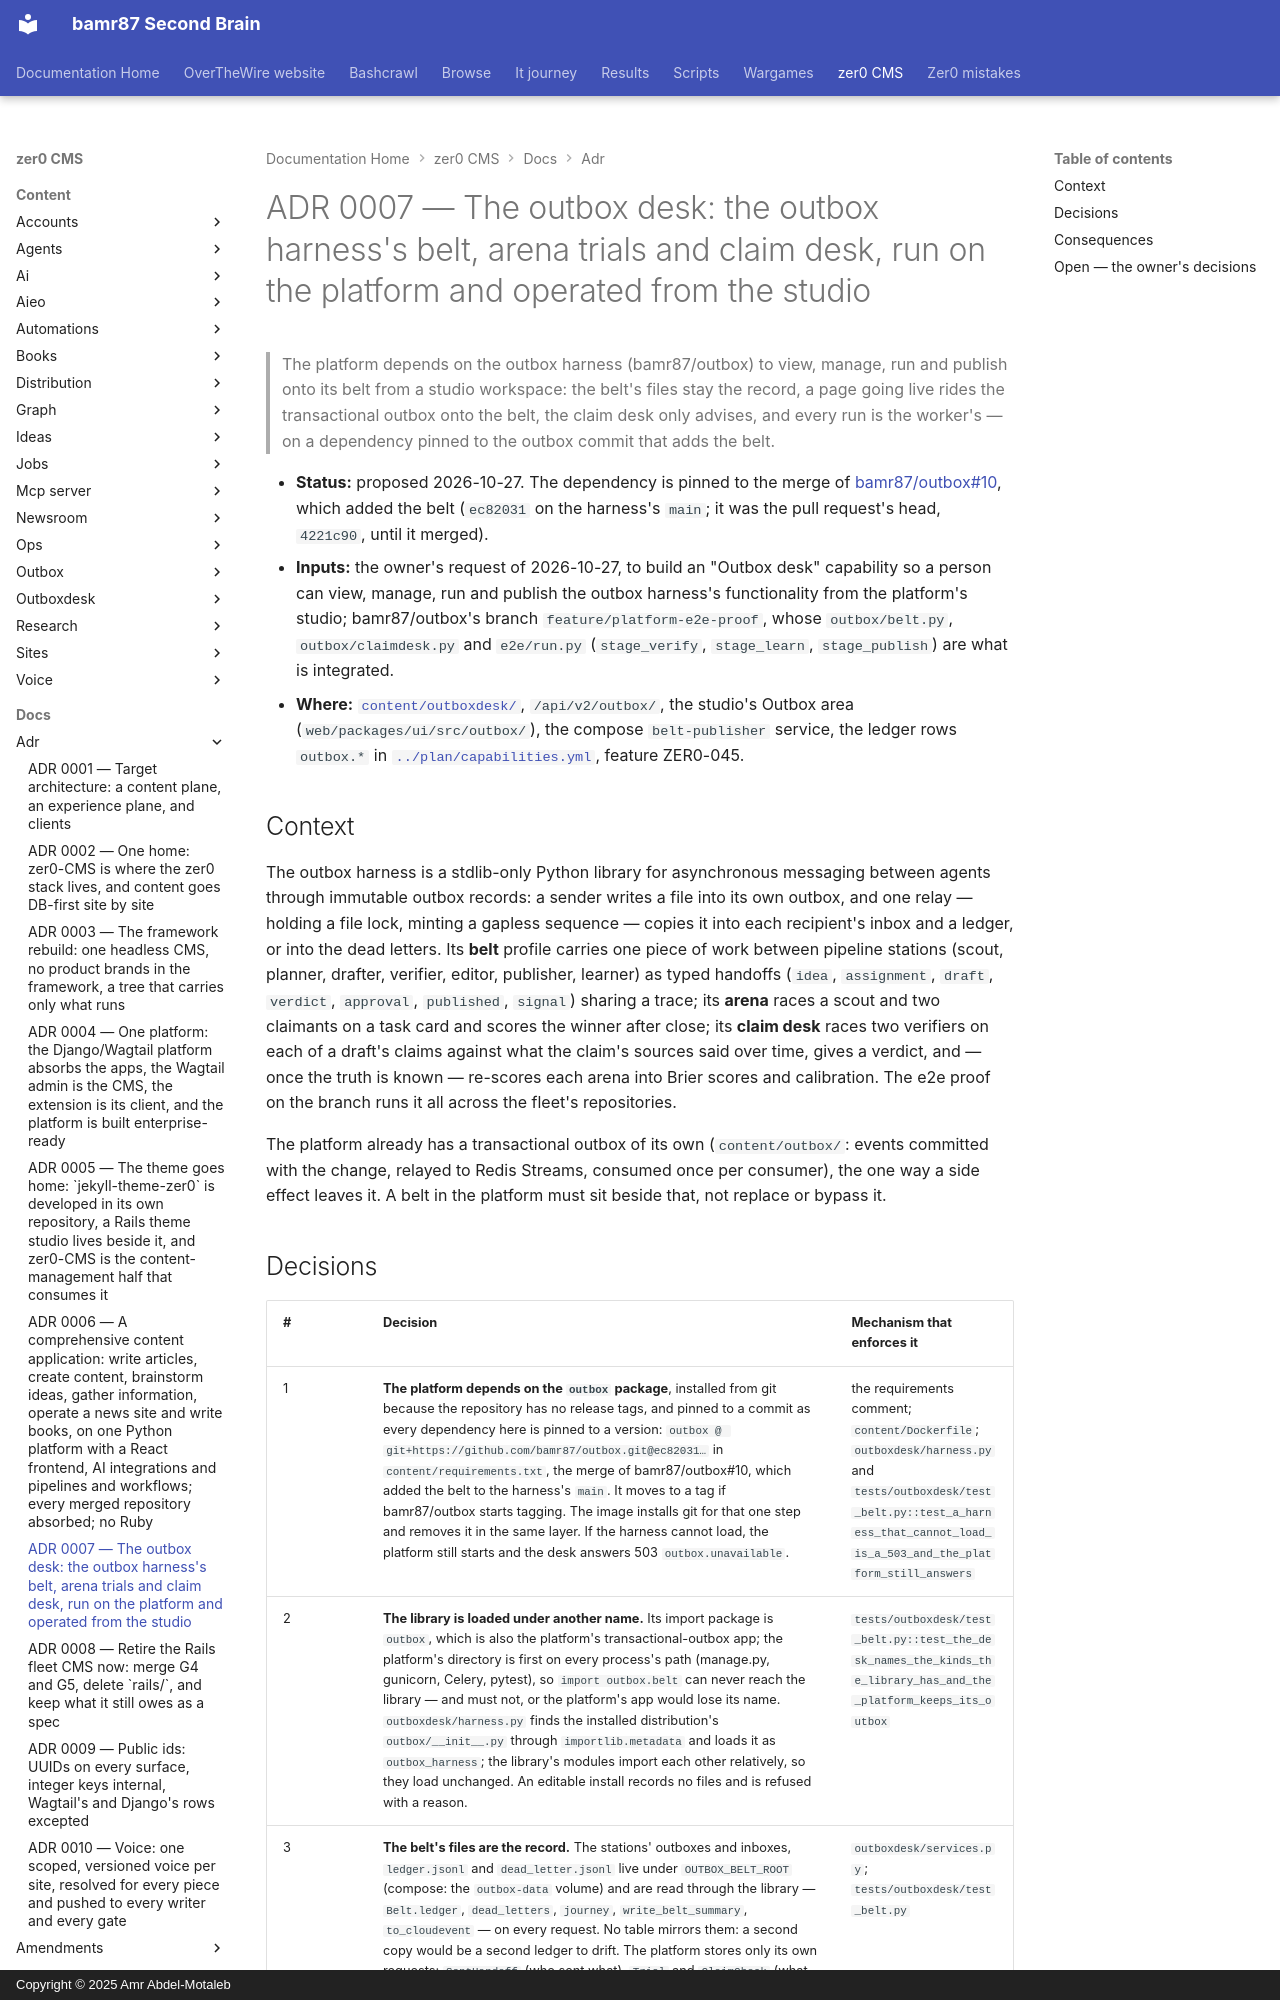

repository: bamr87/README · page: zer0-CMS/docs/adr/0007-outbox-desk/index.html · generator: mkdocs · copyright: Copyright © 2025 Amr Abdel-Motaleb

---
source_file: docs/adr/0007-outbox-desk.md
source_repo: bamr87/zer0-CMS
source_url: https://github.com/bamr87/zer0-CMS/blob/main/docs/adr/0007-outbox-desk.md
title: 'ADR 0007 — The outbox desk: the outbox harness''s belt, arena trials and claim
  desk, run on the platform and operated from the studio'
---
# ADR 0007 — The outbox desk: the outbox harness's belt, arena trials and claim desk, run on the platform and operated from the studio

> The platform depends on the outbox harness (bamr87/outbox) to view, manage, run and publish onto its belt from a studio workspace: the belt's files stay the record, a page going live rides the transactional outbox onto the belt, the claim desk only advises, and every run is the worker's — on a dependency pinned to the outbox commit that adds the belt.

- **Status:** proposed 2026-10-27. The dependency is pinned to the merge of [bamr87/outbox#10](https://github.com/bamr87/outbox/pull/10), which added the belt (`ec82031` on the harness's `main`; it was the pull request's head, `4221c90`, until it merged).
- **Inputs:** the owner's request of 2026-10-27, to build an "Outbox desk" capability so a person can view, manage, run and publish the outbox harness's functionality from the platform's studio; bamr87/outbox's branch `feature/platform-e2e-proof`, whose `outbox/belt.py`, `outbox/claimdesk.py` and `e2e/run.py` (`stage_verify`, `stage_learn`, `stage_publish`) are what is integrated.
- **Where:** [`content/outboxdesk/`](../../content/outboxdesk/README.md), `/api/v2/outbox/`, the studio's Outbox area (`web/packages/ui/src/outbox/`), the compose `belt-publisher` service, the ledger rows `outbox.*` in [`../plan/capabilities.yml`](../plan/capabilities.yml), feature ZER0-045.

## Context

The outbox harness is a stdlib-only Python library for asynchronous messaging between agents through immutable outbox records: a sender writes a file into its own outbox, and one relay — holding a file lock, minting a gapless sequence — copies it into each recipient's inbox and a ledger, or into the dead letters. Its **belt** profile carries one piece of work between pipeline stations (scout, planner, drafter, verifier, editor, publisher, learner) as typed handoffs (`idea`, `assignment`, `draft`, `verdict`, `approval`, `published`, `signal`) sharing a trace; its **arena** races a scout and two claimants on a task card and scores the winner after close; its **claim desk** races two verifiers on each of a draft's claims against what the claim's sources said over time, gives a verdict, and — once the truth is known — re-scores each arena into Brier scores and calibration. The e2e proof on the branch runs it all across the fleet's repositories.

The platform already has a transactional outbox of its own (`content/outbox/`: events committed with the change, relayed to Redis Streams, consumed once per consumer), the one way a side effect leaves it. A belt in the platform must sit beside that, not replace or bypass it.
